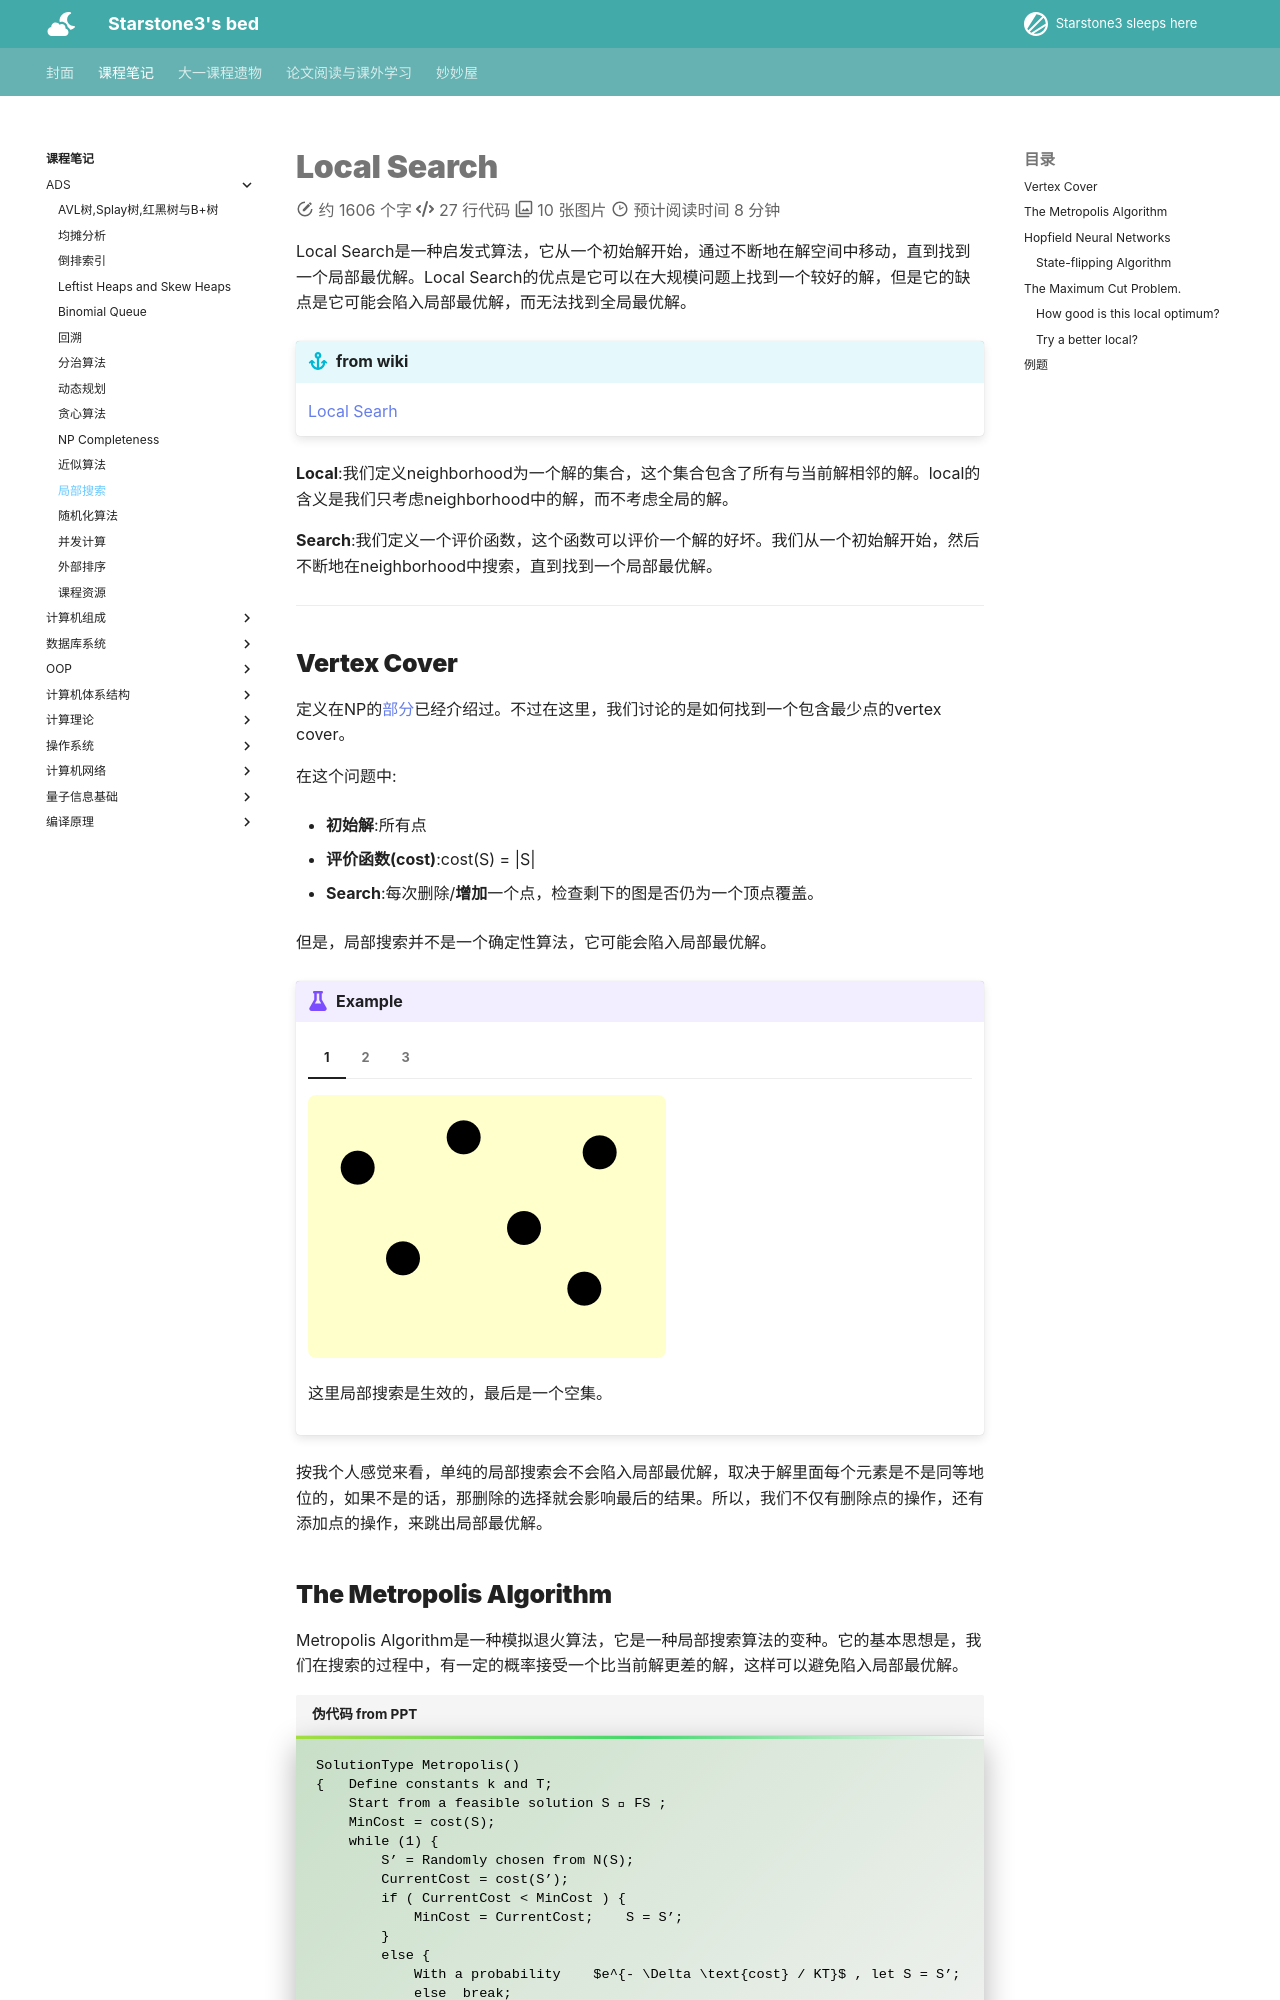

repository: starstone3/starstone3.github.io · page: incourse/ADS/localsearch/index.html · generator: mkdocs

---
comments : true
---

# Local Search

Local Search是一种启发式算法，它从一个初始解开始，通过不断地在解空间中移动，直到找到一个局部最优解。Local Search的优点是它可以在大规模问题上找到一个较好的解，但是它的缺点是它可能会陷入局部最优解，而无法找到全局最优解。

!!! info "from wiki"
    [Local Searh](https://zh.wikipedia.org/wiki/%E5%B1%80%E9%83%A8%E6%90%9C%E7%B4%A2)

**Local**:我们定义neighborhood为一个解的集合，这个集合包含了所有与当前解相邻的解。local的含义是我们只考虑neighborhood中的解，而不考虑全局的解。

**Search**:我们定义一个评价函数，这个函数可以评价一个解的好坏。我们从一个初始解开始，然后不断地在neighborhood中搜索，直到找到一个局部最优解。



---



## Vertex Cover

定义在NP的[部分](../ADS/np.md/#vertex-cover-problem)已经介绍过。不过在这里，我们讨论的是如何找到一个包含最少点的vertex cover。

在这个问题中:

+ **初始解**:所有点

+ **评价函数(cost)**:cost(S) = |S|

+ **Search**:每次删除/**增加**一个点，检查剩下的图是否仍为一个顶点覆盖。

但是，局部搜索并不是一个确定性算法，它可能会陷入局部最优解。

!!! example
    === "1"
        ![](../../image/i23.png)

        这里局部搜索是生效的，最后是一个空集。

    === "2"
        ![](../../image/i24.png)

        这里局部搜索是无效的，取决于我们会不会删除中间那个点。

    === "3"
        ![](../../image/i25.png)

        这里局部搜索是无效的，取决于我们会不会删除两端那个点。

按我个人感觉来看，单纯的局部搜索会不会陷入局部最优解，取决于解里面每个元素是不是同等地位的，如果不是的话，那删除的选择就会影响最后的结果。所以，我们不仅有删除点的操作，还有添加点的操作，来跳出局部最优解。

## The Metropolis Algorithm

Metropolis Algorithm是一种模拟退火算法，它是一种局部搜索算法的变种。它的基本思想是，我们在搜索的过程中，有一定的概率接受一个比当前解更差的解，这样可以避免陷入局部最优解。

``` plaintext title="伪代码 from PPT"
SolutionType Metropolis()
{   Define constants k and T;
    Start from a feasible solution S  FS ;
    MinCost = cost(S);
    while (1) {
        S’ = Randomly chosen from N(S); 
        CurrentCost = cost(S’);
        if ( CurrentCost < MinCost ) {
            MinCost = CurrentCost;    S = S’;
        }
        else {
            With a probability    $e^{- \Delta \text{cost} / KT}$ , let S = S’;
            else  break;
        }
    }
    return S;
}
```

---
